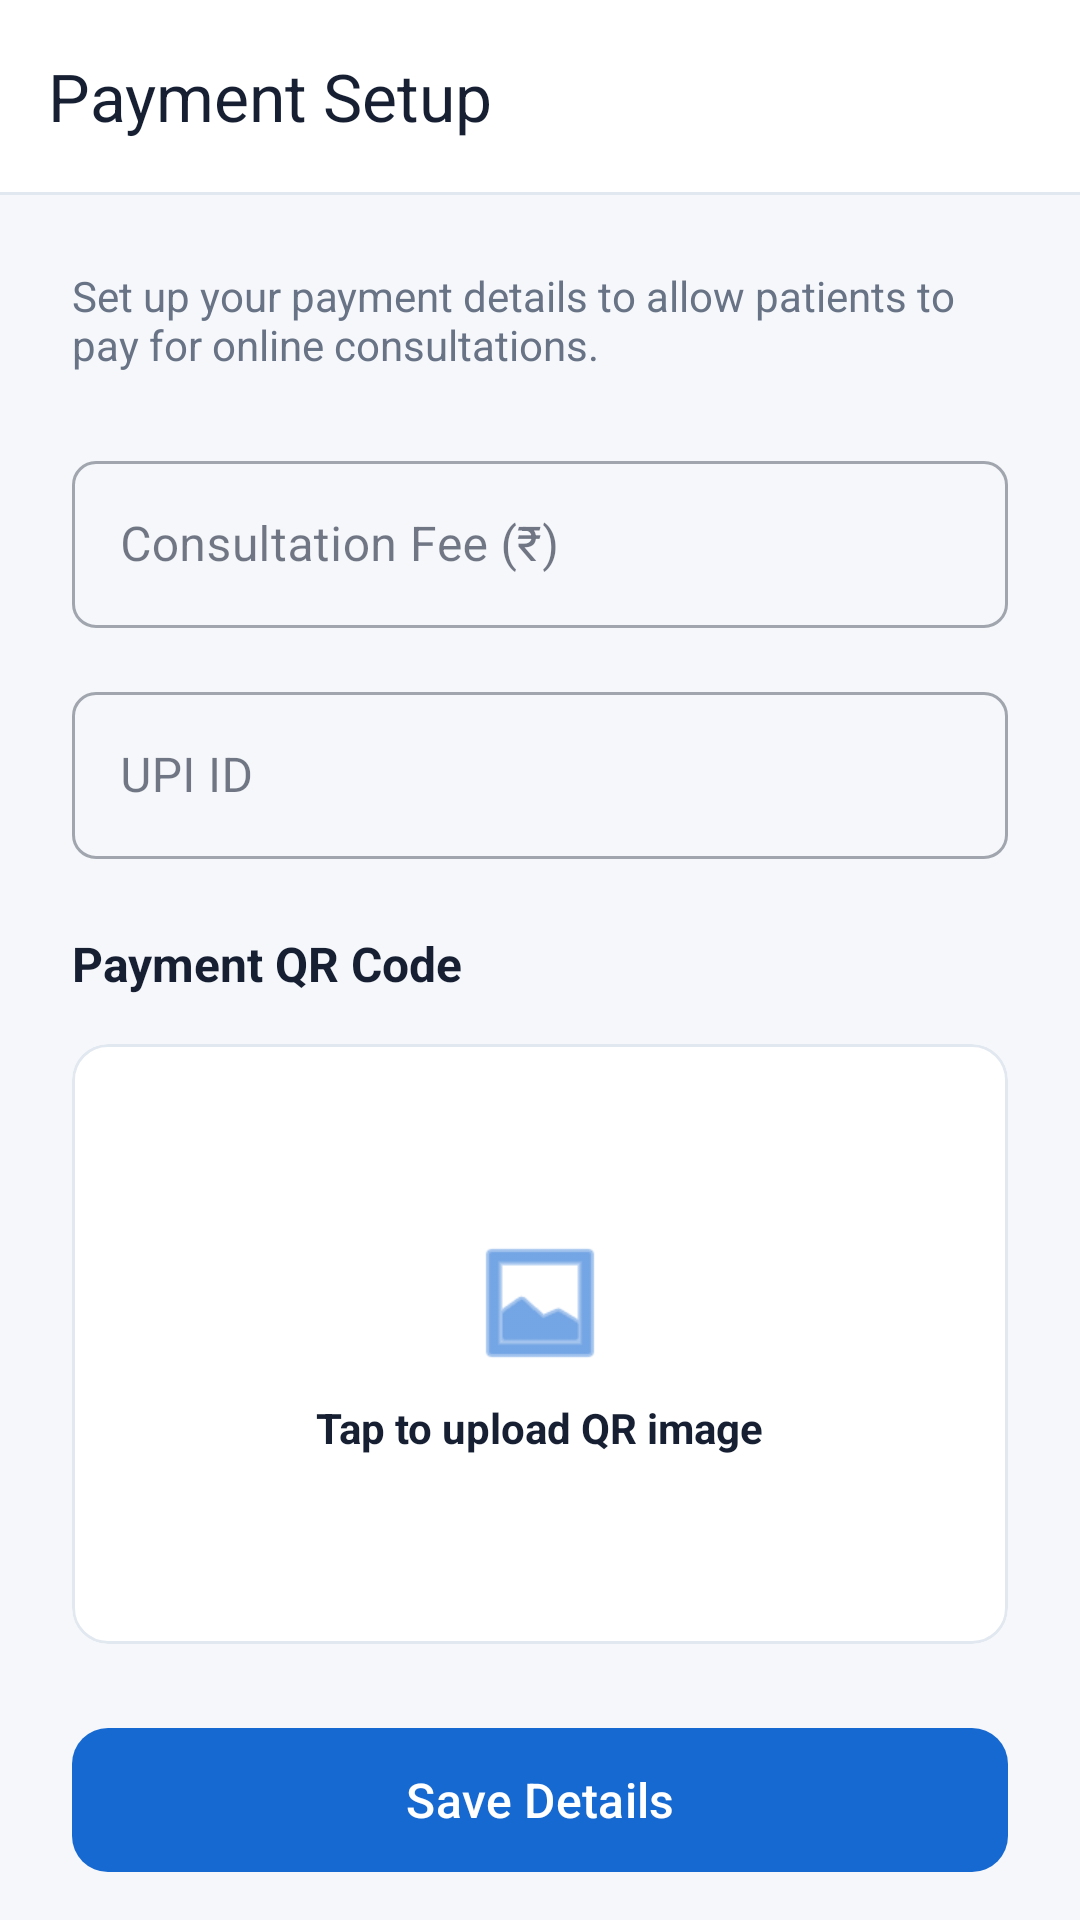

This screen was rendered from an Android layout file. Write that file and the resources it references.
<!-- AndroidManifest.xml: application theme Theme.AmedicKApp -->
<!-- res/layout/activity_doctor_payment_setup.xml -->
<?xml version="1.0" encoding="utf-8"?>
<androidx.coordinatorlayout.widget.CoordinatorLayout xmlns:android="http://schemas.android.com/apk/res/android"
    xmlns:app="http://schemas.android.com/apk/res-auto"
    xmlns:tools="http://schemas.android.com/tools"
    android:layout_width="match_parent"
    android:layout_height="match_parent"
    android:background="@color/color_background"
    tools:context=".activities.DoctorPaymentSetupActivity">

    <com.google.android.material.appbar.AppBarLayout
        android:layout_width="match_parent"
        android:layout_height="wrap_content"
        android:background="@android:color/white"
        app:elevation="0dp">

        <com.google.android.material.appbar.MaterialToolbar
            android:id="@+id/toolbar"
            android:layout_width="match_parent"
            android:layout_height="?attr/actionBarSize"
            app:navigationIcon="@drawable/ic_back"
            app:title="Payment Setup"
            app:titleTextColor="@color/color_on_background" />

        <View
            android:layout_width="match_parent"
            android:layout_height="1dp"
            android:background="@color/color_divider" />
    </com.google.android.material.appbar.AppBarLayout>

    <androidx.core.widget.NestedScrollView
        android:layout_width="match_parent"
        android:layout_height="match_parent"
        app:layout_behavior="@string/appbar_scrolling_view_behavior">

        <LinearLayout
            android:layout_width="match_parent"
            android:layout_height="wrap_content"
            android:orientation="vertical"
            android:padding="24dp">

            <TextView
                android:layout_width="match_parent"
                android:layout_height="wrap_content"
                android:text="Set up your payment details to allow patients to pay for online consultations."
                android:textColor="@color/color_text_secondary"
                android:textSize="14sp"
                android:layout_marginBottom="24dp"/>

            <com.google.android.material.textfield.TextInputLayout
                android:layout_width="match_parent"
                android:layout_height="wrap_content"
                android:hint="Consultation Fee (₹)"
                style="@style/Widget.MaterialComponents.TextInputLayout.OutlinedBox"
                android:layout_marginBottom="16dp">

                <com.google.android.material.textfield.TextInputEditText
                    android:id="@+id/etFee"
                    android:layout_width="match_parent"
                    android:layout_height="wrap_content"
                    android:inputType="numberDecimal" />
            </com.google.android.material.textfield.TextInputLayout>

            <com.google.android.material.textfield.TextInputLayout
                android:layout_width="match_parent"
                android:layout_height="wrap_content"
                android:hint="UPI ID"
                style="@style/Widget.MaterialComponents.TextInputLayout.OutlinedBox"
                android:layout_marginBottom="24dp">

                <com.google.android.material.textfield.TextInputEditText
                    android:id="@+id/etUpiId"
                    android:layout_width="match_parent"
                    android:layout_height="wrap_content"
                    android:inputType="textEmailAddress" />
            </com.google.android.material.textfield.TextInputLayout>

            <TextView
                android:layout_width="wrap_content"
                android:layout_height="wrap_content"
                android:text="Payment QR Code"
                android:textColor="@color/color_on_background"
                android:textSize="16sp"
                android:textStyle="bold"
                android:layout_marginBottom="16dp"/>

            <com.google.android.material.card.MaterialCardView
                android:id="@+id/cardUploadQr"
                android:layout_width="match_parent"
                android:layout_height="200dp"
                android:layout_marginBottom="24dp"
                app:cardCornerRadius="12dp"
                app:cardElevation="0dp"
                app:strokeWidth="1dp"
                app:strokeColor="@color/color_divider">

                <LinearLayout
                    android:layout_width="match_parent"
                    android:layout_height="match_parent"
                    android:gravity="center"
                    android:orientation="vertical">

                    <ImageView
                        android:id="@+id/ivQrPreview"
                        android:layout_width="match_parent"
                        android:layout_height="match_parent"
                        android:scaleType="centerCrop"
                        android:visibility="gone" />

                    <LinearLayout
                        android:id="@+id/layoutUploadPlaceholder"
                        android:layout_width="wrap_content"
                        android:layout_height="wrap_content"
                        android:gravity="center"
                        android:orientation="vertical">

                        
                        <ImageView
                            android:layout_width="48dp"
                            android:layout_height="48dp"
                            android:src="@android:drawable/ic_menu_gallery"
                            app:tint="@color/color_primary" />

                        <TextView
                            android:layout_width="wrap_content"
                            android:layout_height="wrap_content"
                            android:layout_marginTop="8dp"
                            android:text="Tap to upload QR image"
                            android:textColor="@color/color_on_background"
                            android:textStyle="bold" />
                    </LinearLayout>
                </LinearLayout>
            </com.google.android.material.card.MaterialCardView>

            <com.google.android.material.button.MaterialButton
                android:id="@+id/btnSave"
                android:layout_width="match_parent"
                android:layout_height="56dp"
                android:text="Save Details"
                android:textSize="16sp"
                app:cornerRadius="12dp" />

        </LinearLayout>
    </androidx.core.widget.NestedScrollView>

    <FrameLayout
        android:id="@+id/progressBarLayout"
        android:layout_width="match_parent"
        android:layout_height="match_parent"
        android:background="#80000000"
        android:visibility="gone">

        <ProgressBar
            android:layout_width="wrap_content"
            android:layout_height="wrap_content"
            android:layout_gravity="center" />
    </FrameLayout>

</androidx.coordinatorlayout.widget.CoordinatorLayout>
<!-- resources referenced by this layout -->
<resources>
  <color name="color_background">#F5F7FA</color>
  <color name="color_divider">#E2E8F0</color>
  <color name="color_on_background">#172033</color>
  <color name="color_primary">#1769D2</color>
  <color name="color_text_secondary">#687386</color>
  <color name="color_on_primary">#FFFFFF</color>
  <color name="color_primary_container">#EFF6FF</color>
  <color name="color_primary_dark">#0F4FA8</color>
  <color name="color_secondary">#16B8A6</color>
  <color name="color_on_secondary">#FFFFFF</color>
  <color name="color_secondary_light">#CCFBF1</color>
  <color name="color_secondary_dark">#0F8C7D</color>
  <color name="color_surface">#FFFFFF</color>
  <color name="color_on_surface">#172033</color>
  <color name="color_surface_variant">#F1F5F9</color>
  <color name="color_error">#D64545</color>
  <color name="color_error_container">#FEE2E2</color>
  <color name="color_outline">#CBD5E1</color>
  <style name="ShapeAppearance.AmedicK.Small" parent="ShapeAppearance.Material3.SmallComponent">
          <item name="cornerFamily">rounded</item>
          <item name="cornerSize">8dp</item>
      </style>
  <style name="ShapeAppearance.AmedicK.Medium" parent="ShapeAppearance.Material3.MediumComponent">
          <item name="cornerFamily">rounded</item>
          <item name="cornerSize">12dp</item>
      </style>
  <style name="ShapeAppearance.AmedicK.Large" parent="ShapeAppearance.Material3.LargeComponent">
          <item name="cornerFamily">rounded</item>
          <item name="cornerSize">16dp</item>
      </style>
  <style name="TextAppearance.AmedicK.HeadlineLarge" parent="TextAppearance.Material3.HeadlineLarge">
          <item name="android:fontFamily">sans-serif-medium</item>
          <item name="android:textColor">@color/color_on_surface</item>
      </style>
  <style name="TextAppearance.AmedicK.HeadlineMedium" parent="TextAppearance.Material3.HeadlineMedium">
          <item name="android:fontFamily">sans-serif-medium</item>
          <item name="android:textColor">@color/color_on_surface</item>
      </style>
  <style name="TextAppearance.AmedicK.BodyLarge" parent="TextAppearance.Material3.BodyLarge">
          <item name="android:textColor">@color/color_on_surface</item>
      </style>
  <style name="TextAppearance.AmedicK.BodyMedium" parent="TextAppearance.Material3.BodyMedium">
          <item name="android:textColor">@color/color_text_secondary</item>
      </style>
</resources>
